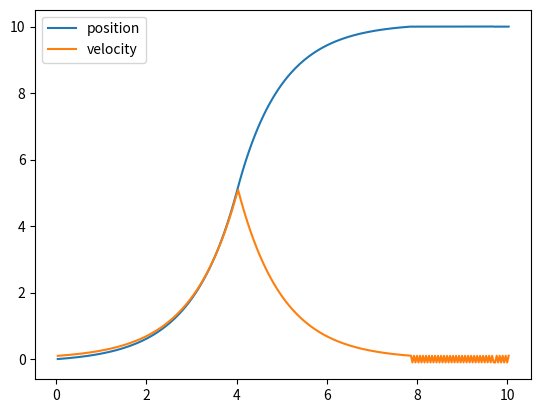

Reproduce this figure in Python.
from matplotlib import pyplot as plt

fps = 30
dt = 1/fps
t_current = 0
t_list = []
x_target = 10
x_start = 0
x_current = 0
x_mid = (x_target+x_start)/2
v_current = 0
x_list = []
v_list = []

def sign(x):
    if x < 0:
        return -1
    else:
        return 1


while(t_current<10):
    v_current = sign(x_target-x_current)*(abs(x_mid)-abs(x_mid-x_current)+0.1)
    x_current += v_current*dt
    t_current += dt
    x_list.append(x_current)
    v_list.append(v_current)
    t_list.append(t_current)

plt.plot(t_list, x_list, label = 'position')
plt.plot(t_list, v_list, label = 'velocity')
plt.legend()
plt.show()


    